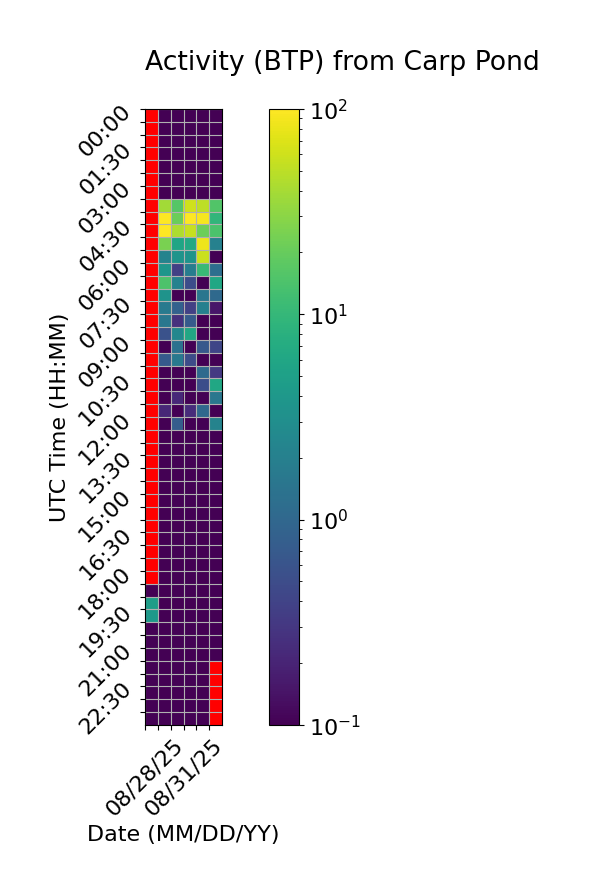

Data behind this chart, as committed beside it:
Time (UTC), 08/28/25, 08/29/25, 08/30/25, 08/31/25, 09/01/25, 09/02/25
00:00, , 0.0, 0.0, 0.0, 0.0, 0.0
00:30, , 0.0, 0.0, 0.0, 0.0, 0.0
01:00, , 0.0, 0.0, 0.0, 0.0, 0.0
01:30, , 0.0, 0.0, 0.0, 0.0, 0.0
02:00, , 0.0, 0.0, 0.0, 0.0, 0.0
02:30, , 0.0, 0.0, 0.0, 0.0, 0.0
03:00, , 0.0, 0.0, 0.0, 0.0, 0.0
03:30, , 38.86, 16.28, 60.13, 50.57, 15.18
04:00, , 100.2, 20.93, 99.9, 90.14, 9.344
04:30, , 99.96, 42.77, 56.63, 22.02, 14.32
05:00, , 24.75, 5.766, 6.536, 82.97, 2.071
05:30, , 2.17, 3.536, 3.511, 57.83, 0.0
06:00, , 3.737, 0.3732, 1.872, 10.66, 1.197
06:30, , 14.62, 2.165, 0.5138, 0.0, 6.068
07:00, , 3.485, 0.0, 0.0, 1.491, 1.055
07:30, , 1.719, 0.8512, 0.3717, 2.023, 0.1527
08:00, , 1.567, 0.2625, 0.7291, 0.0, 0.09446
08:30, , 0.5698, 2.47, 6.32, 0.0, 0.06006
09:00, , 0.0, 1.313, 0.02708, 0.6851, 0.4253
09:30, , 0.7129, 1.643, 0.493, 0.0, 0.0
10:00, , 0.06627, 0.0, 0.09098, 1.103, 0.3143
10:30, , 0.0, 0.0, 0.02719, 0.5068, 6.208
11:00, , 0.0, 0.2214, 0.0, 0.0, 1.539
11:30, , 0.2165, 0.0, 0.2389, 1.033, 0.0
12:00, , 0.0, 0.7734, 0.0, 0.0, 2.213
12:30, , 0.0, 0.0, 0.0, 0.0, 0.0
13:00, , 0.0, 0.0, 0.0, 0.0, 0.0
13:30, , 0.0, 0.0, 0.0, 0.0, 0.0
14:00, , 0.0, 0.0, 0.0, 0.0, 0.0
14:30, , 0.0, 0.0, 0.0, 0.0, 0.0
15:00, , 0.0, 0.0, 0.0, 0.0, 0.0
15:30, , 0.0, 0.0, 0.0, 0.0, 0.0
16:00, , 0.0, 0.0, 0.0, 0.0, 0.0
16:30, , 0.0, 0.0, 0.0, 0.0, 0.0
17:00, , 0.0, 0.0, 0.0, 0.0, 0.0
17:30, , 0.0, 0.0, 0.0, 0.0, 0.0
18:00, , 0.0, 0.0, 0.0, 0.0, 0.0
18:30, 0.0, 0.0, 0.0, 0.0, 0.0, 0.0
19:00, 4.622, 0.0, 0.0, 0.0, 0.0, 0.0
19:30, 4.21, 0.0, 0.0, 0.0, 0.0, 0.0
20:00, 0.0, 0.0, 0.0, 0.0, 0.0, 0.0
20:30, 0.0, 0.0, 0.0, 0.0, 0.0, 0.0
21:00, 0.0, 0.0, 0.0, 0.0, 0.0, 0.0
21:30, 0.0, 0.0, 0.0, 0.0, 0.0, 
22:00, 0.0, 0.0, 0.0, 0.0, 0.0, 
22:30, 0.0, 0.0, 0.0, 0.0, 0.0, 
23:00, 0.0, 0.01616, 0.0, 0.0, 0.0, 
23:30, 0.0, 0.0, 0.0, 0.0, 0.0, 
